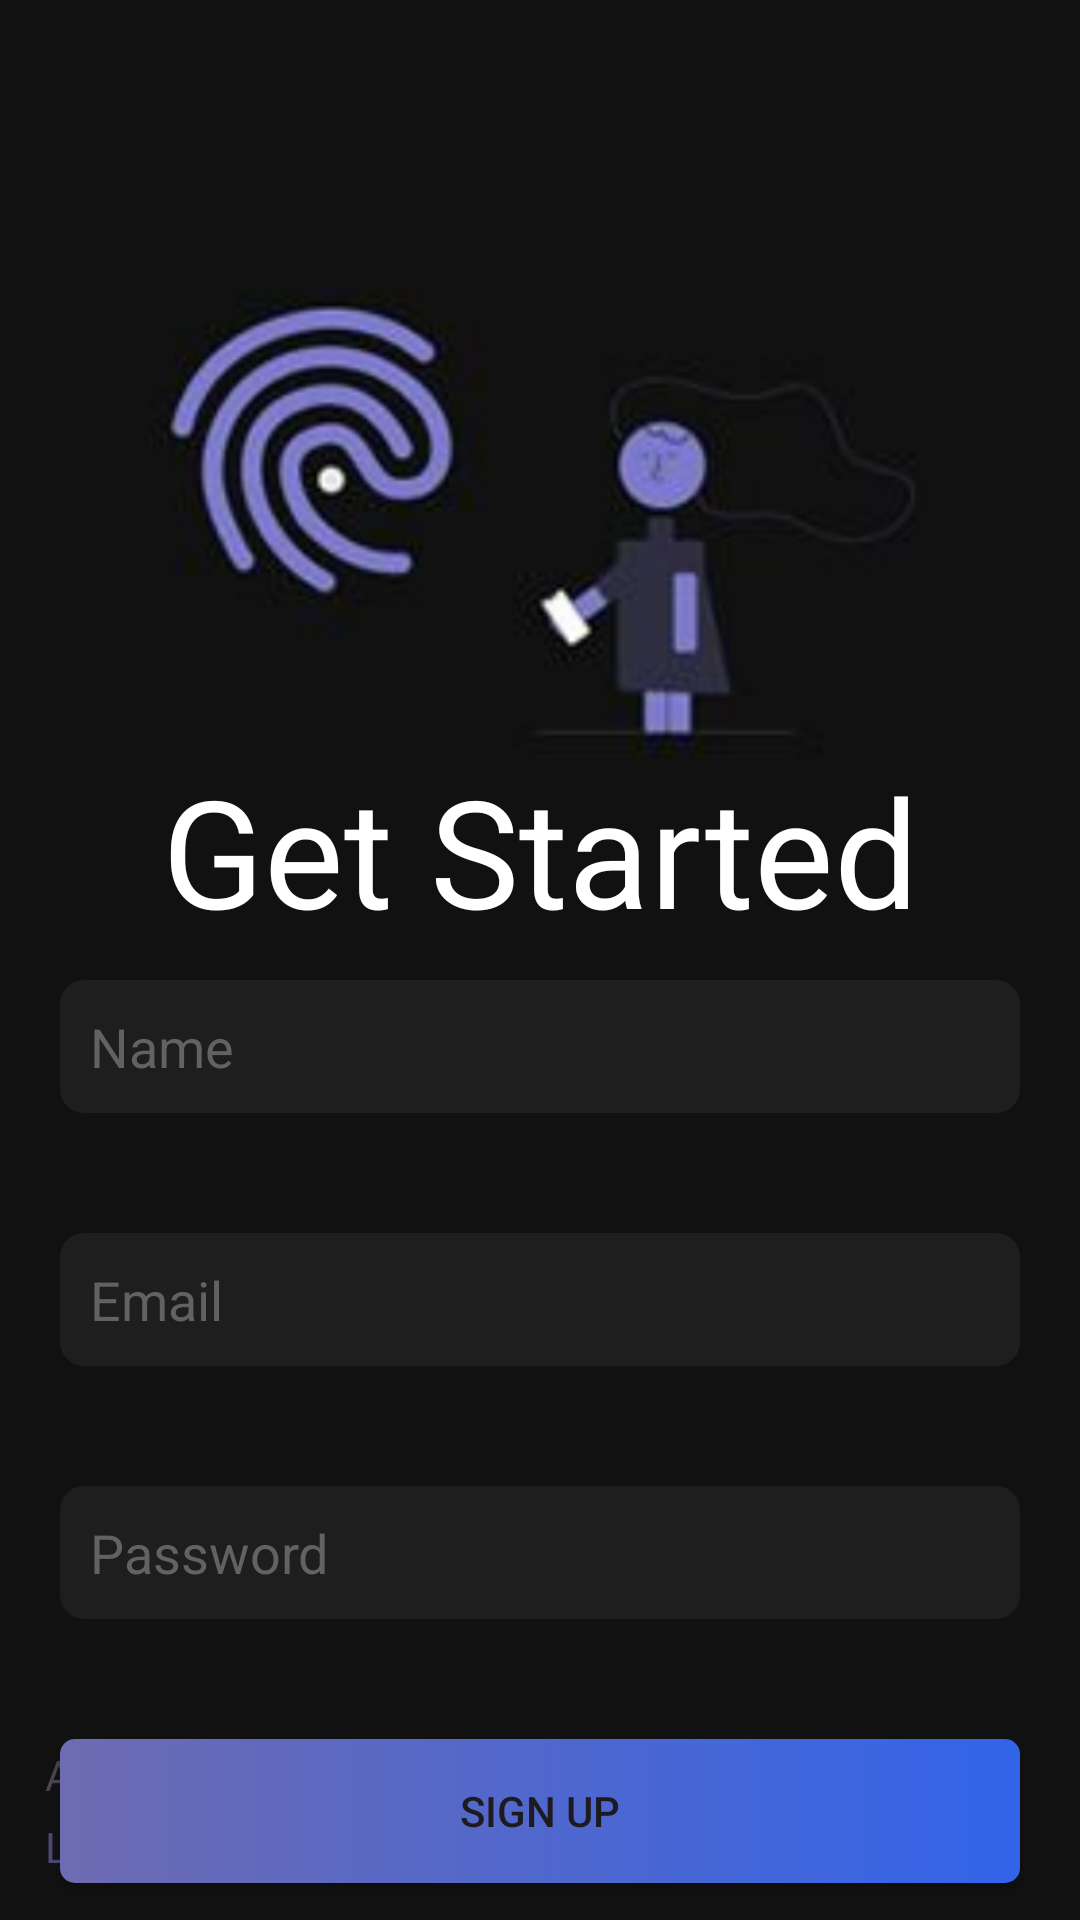

Layout XML and referenced resources for this Android screen:
<!-- AndroidManifest.xml: application theme Theme.FirstLoginAndGetstartedSomplifeegCourse -->
<!-- res/layout/activity_get_started.xml -->
<?xml version="1.0" encoding="utf-8"?>
<androidx.constraintlayout.widget.ConstraintLayout xmlns:android="http://schemas.android.com/apk/res/android"
    xmlns:app="http://schemas.android.com/apk/res-auto"
    xmlns:tools="http://schemas.android.com/tools"
    android:layout_width="match_parent"
    android:layout_height="match_parent"
    android:background="@color/homecolor"
    tools:context=".GetStarted">

    <ImageView
        android:id="@+id/top_image"
        android:layout_width="match_parent"
        android:layout_height="wrap_content"
        android:layout_marginHorizontal="50dp"
        android:src="@drawable/get_started_first_img"

        app:layout_constraintBottom_toTopOf="@+id/username_edit_text"
        app:layout_constraintEnd_toEndOf="parent"
        app:layout_constraintHorizontal_bias="0.494"
        app:layout_constraintStart_toStartOf="parent" />

    <TextView
        android:layout_marginTop="250dp"
        android:textSize="50sp"
        android:textColor="@color/white"
        android:id="@+id/hello_text"
        android:layout_width="wrap_content"
        android:layout_height="wrap_content"
        android:text="@string/get_started"
        app:layout_constraintStart_toStartOf="parent"
        app:layout_constraintEnd_toEndOf="parent"
        app:layout_constraintTop_toTopOf="parent"/>
    <EditText
        android:layout_marginTop="10dp"
        android:background="@drawable/edit_text_back_draw"
        android:padding="10dp"
        android:layout_marginHorizontal="20dp"
        android:id="@+id/username_edit_text"
        android:hint="@string/name"
        android:textColorHint="@color/hintcolor"
        android:drawableStart="@drawable/username_draw"
        android:layout_width="match_parent"
        android:layout_height="wrap_content"
        app:layout_constraintTop_toBottomOf="@id/hello_text"
        app:layout_constraintStart_toStartOf="parent"
        app:layout_constraintEnd_toEndOf="parent"/>
    <EditText
        android:background="@drawable/edit_text_back_draw"
        android:padding="10dp"
        android:layout_marginHorizontal="20dp"
        android:layout_marginTop="40dp"
        android:id="@+id/email_edit_text"
        android:hint="@string/email"
        android:textColorHint="@color/hintcolor"
        android:drawableStart="@drawable/username_draw"
        android:layout_width="match_parent"
        android:layout_height="wrap_content"
        app:layout_constraintTop_toBottomOf="@id/username_edit_text"
        app:layout_constraintStart_toStartOf="parent"
        app:layout_constraintEnd_toEndOf="parent"/>
    <EditText
        android:background="@drawable/edit_text_back_draw"
        android:padding="10dp"
        android:layout_marginHorizontal="20dp"
        android:layout_marginTop="40dp"
        android:id="@+id/password_edit_text"
        android:hint="@string/password"
        android:textColorHint="@color/hintcolor"
        android:drawableStart="@drawable/pass_draw"
        android:layout_width="match_parent"
        android:layout_height="wrap_content"
        app:layout_constraintTop_toBottomOf="@id/email_edit_text"
        app:layout_constraintStart_toStartOf="parent"
        app:layout_constraintEnd_toEndOf="parent"/>
    <androidx.appcompat.widget.AppCompatButton
        android:id="@+id/sign_up_button"
        android:background="@drawable/signin_btn_back_draw"
        app:layout_constraintTop_toBottomOf="@id/password_edit_text"
        android:layout_marginTop="40dp"

        app:layout_constraintEnd_toEndOf="parent"
        android:layout_marginHorizontal="20dp"
        android:layout_width="match_parent"
        android:layout_height="wrap_content"
        android:text="@string/sign_up"/>
    <LinearLayout

        android:id="@+id/continue_with"
        android:layout_marginTop="20dp"
        android:gravity="center"
        android:orientation="horizontal"
        android:layout_width="match_parent"
        android:layout_height="wrap_content"
        app:layout_constraintTop_toBottomOf="@id/sign_up_button"
        app:layout_constraintStart_toStartOf="parent"
        app:layout_constraintEnd_toEndOf="parent">
        <TextView

            android:background="@drawable/startline_back_draw"
            android:layout_gravity="center"
            android:layout_width="50dp"
            android:layout_height="4dp"
            />
        <TextView
            android:layout_marginHorizontal="10dp"
            android:text="@string/or_continue_with"
            android:layout_width="wrap_content"
            android:layout_height="wrap_content"/>
        <TextView
            android:background="@drawable/endline_back_draw"
            android:layout_gravity="center"
            android:layout_width="50dp"
            android:layout_height="4dp"
            />

    </LinearLayout>


    <LinearLayout
        android:layout_marginHorizontal="100dp"
        android:orientation="horizontal"
        android:layout_marginTop="20dp"
        android:layout_width="match_parent"
        android:layout_height="wrap_content"
        app:layout_constraintTop_toBottomOf="@id/continue_with"
        app:layout_constraintStart_toStartOf="parent"
        app:layout_constraintEnd_toEndOf="parent">
        <ImageView
            android:paddingVertical="5dp"

            android:background="@drawable/edit_text_back_draw"
            android:layout_weight="1"
            android:src="@drawable/google"
            android:layout_width="wrap_content"
            android:layout_height="wrap_content"/>
        <ImageView
            android:background="@drawable/edit_text_back_draw"
            android:paddingVertical="5dp"
            android:layout_marginHorizontal="10dp"
            android:layout_weight="1"
            android:src="@drawable/apple"
            android:layout_width="wrap_content"
            android:layout_height="wrap_content"/>
        <ImageView
            android:background="@drawable/edit_text_back_draw"
            android:paddingVertical="5dp"

            android:layout_weight="1"
            android:src="@drawable/facebook"
            android:layout_width="wrap_content"
            android:layout_height="wrap_content"/>

    </LinearLayout>

    <TextView
        android:id="@+id/login_text"
        android:textColor="@color/forgetpasswodcolor"
        app:layout_constraintStart_toStartOf="parent"
        android:layout_margin="15dp"
        app:layout_constraintBottom_toBottomOf="parent"
        android:layout_width="wrap_content"
        android:layout_height="wrap_content"
        android:text="@string/login"/>
    <TextView
        app:layout_constraintBottom_toTopOf="@id/login_text"
        android:layout_marginBottom="5dp"
        app:layout_constraintStart_toStartOf="@id/login_text"
        android:layout_width="wrap_content"
        android:layout_height="wrap_content"
        android:text="@string/alredy_have_an_account"/>
</androidx.constraintlayout.widget.ConstraintLayout>
<!-- resources referenced by this layout -->
<resources>
  <color name="forgetpasswodcolor">#4c4874</color>
  <color name="hintcolor">#626262</color>
  <color name="homecolor">#111111</color>
  <color name="white">#FFFFFFFF</color>
  <!-- drawable apple: png bitmap (drawable, 582 bytes) -->
  <!-- drawable edit_text_back_draw (drawable) -->
  <?xml version="1.0" encoding="utf-8"?>
  <selector xmlns:android="http://schemas.android.com/apk/res/android">
      <item>
          <shape android:shape="rectangle">
              <solid android:color="@color/edittextbackground"/>
              <corners android:radius="8dp"/>
          </shape>
      </item>
  
  </selector>
  <!-- drawable endline_back_draw (drawable) -->
  <?xml version="1.0" encoding="utf-8"?>
  <selector xmlns:android="http://schemas.android.com/apk/res/android">
      <item>
          <shape android:shape="rectangle">
              <gradient android:endColor="@android:color/transparent" android:startColor="@color/white"/>
  
          </shape>
      </item>
  </selector>
  <!-- drawable get_started_first_img: png bitmap (drawable, 101095 bytes) -->
  <!-- drawable signin_btn_back_draw (drawable) -->
  <?xml version="1.0" encoding="utf-8"?>
  <selector xmlns:android="http://schemas.android.com/apk/res/android">
      <item>
          <shape android:shape="rectangle">
              <gradient android:startColor="#6e6bb1" android:endColor="#3264e9" />
              <corners android:radius="5dp"/>
  
  
          </shape>
      </item>
  
  </selector>
  <!-- drawable startline_back_draw (drawable) -->
  <?xml version="1.0" encoding="utf-8"?>
  <selector xmlns:android="http://schemas.android.com/apk/res/android">
  <item>
      <shape android:shape="rectangle">
          <gradient android:startColor="@android:color/transparent" android:endColor="@color/white"/>
  
      </shape>
  </item>
  </selector>
  <string name="alredy_have_an_account">Alredy have an account</string>
  <string name="email">Email</string>
  <string name="get_started">Get Started</string>
  <string name="login">Login</string>
  <string name="name">Name</string>
  <string name="or_continue_with">Or continue with</string>
  <string name="password">Password</string>
  <string name="sign_up">Sign Up</string>
  <style name="Theme.FirstLoginAndGetstartedSomplifeegCourse" parent="Base.Theme.FirstLoginAndGetstartedSomplifeegCourse" />
  <color name="edittextbackground">#1e1e1e</color>
  <style name="Base.Theme.FirstLoginAndGetstartedSomplifeegCourse" parent="Theme.Material3.DayNight.NoActionBar">
          
          
      </style>
</resources>
